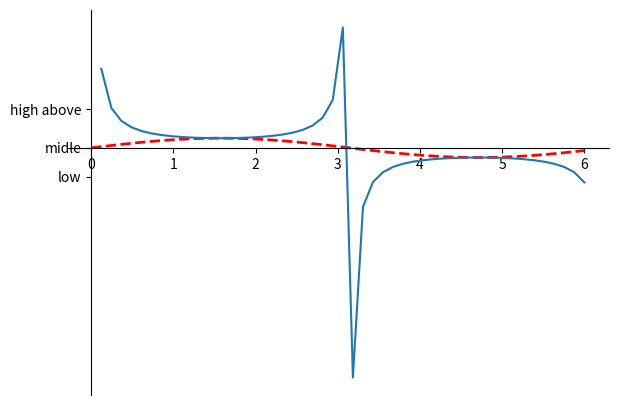

Python code for this plot:
import matplotlib.pyplot as plt
import numpy as np
import os
os.system("clear")

x = np.linspace(0.0, 6.0, 50)
y = np.sin(x)
y1 = 1.0 / np.sin(x)

plt.figure(num=4, figsize=(7, 5))
plt.plot(x, y, color='red', linewidth=2.0, linestyle='--')
plt.plot(x, y1)

plt.yticks(
        [-3, 0, 4],
        ['low', 'midle', 'high above'] )

# gca = 'get current axis'
ax = plt.gca()

ax.spines['right'].set_color('none')
ax.spines['top'].set_color('none')

ax.xaxis.set_ticks_position('bottom')
ax.yaxis.set_ticks_position('left')

ax.spines['bottom'].set_position(('data', 0))
ax.spines['left'].set_position(('data', 0))


plt.show()


